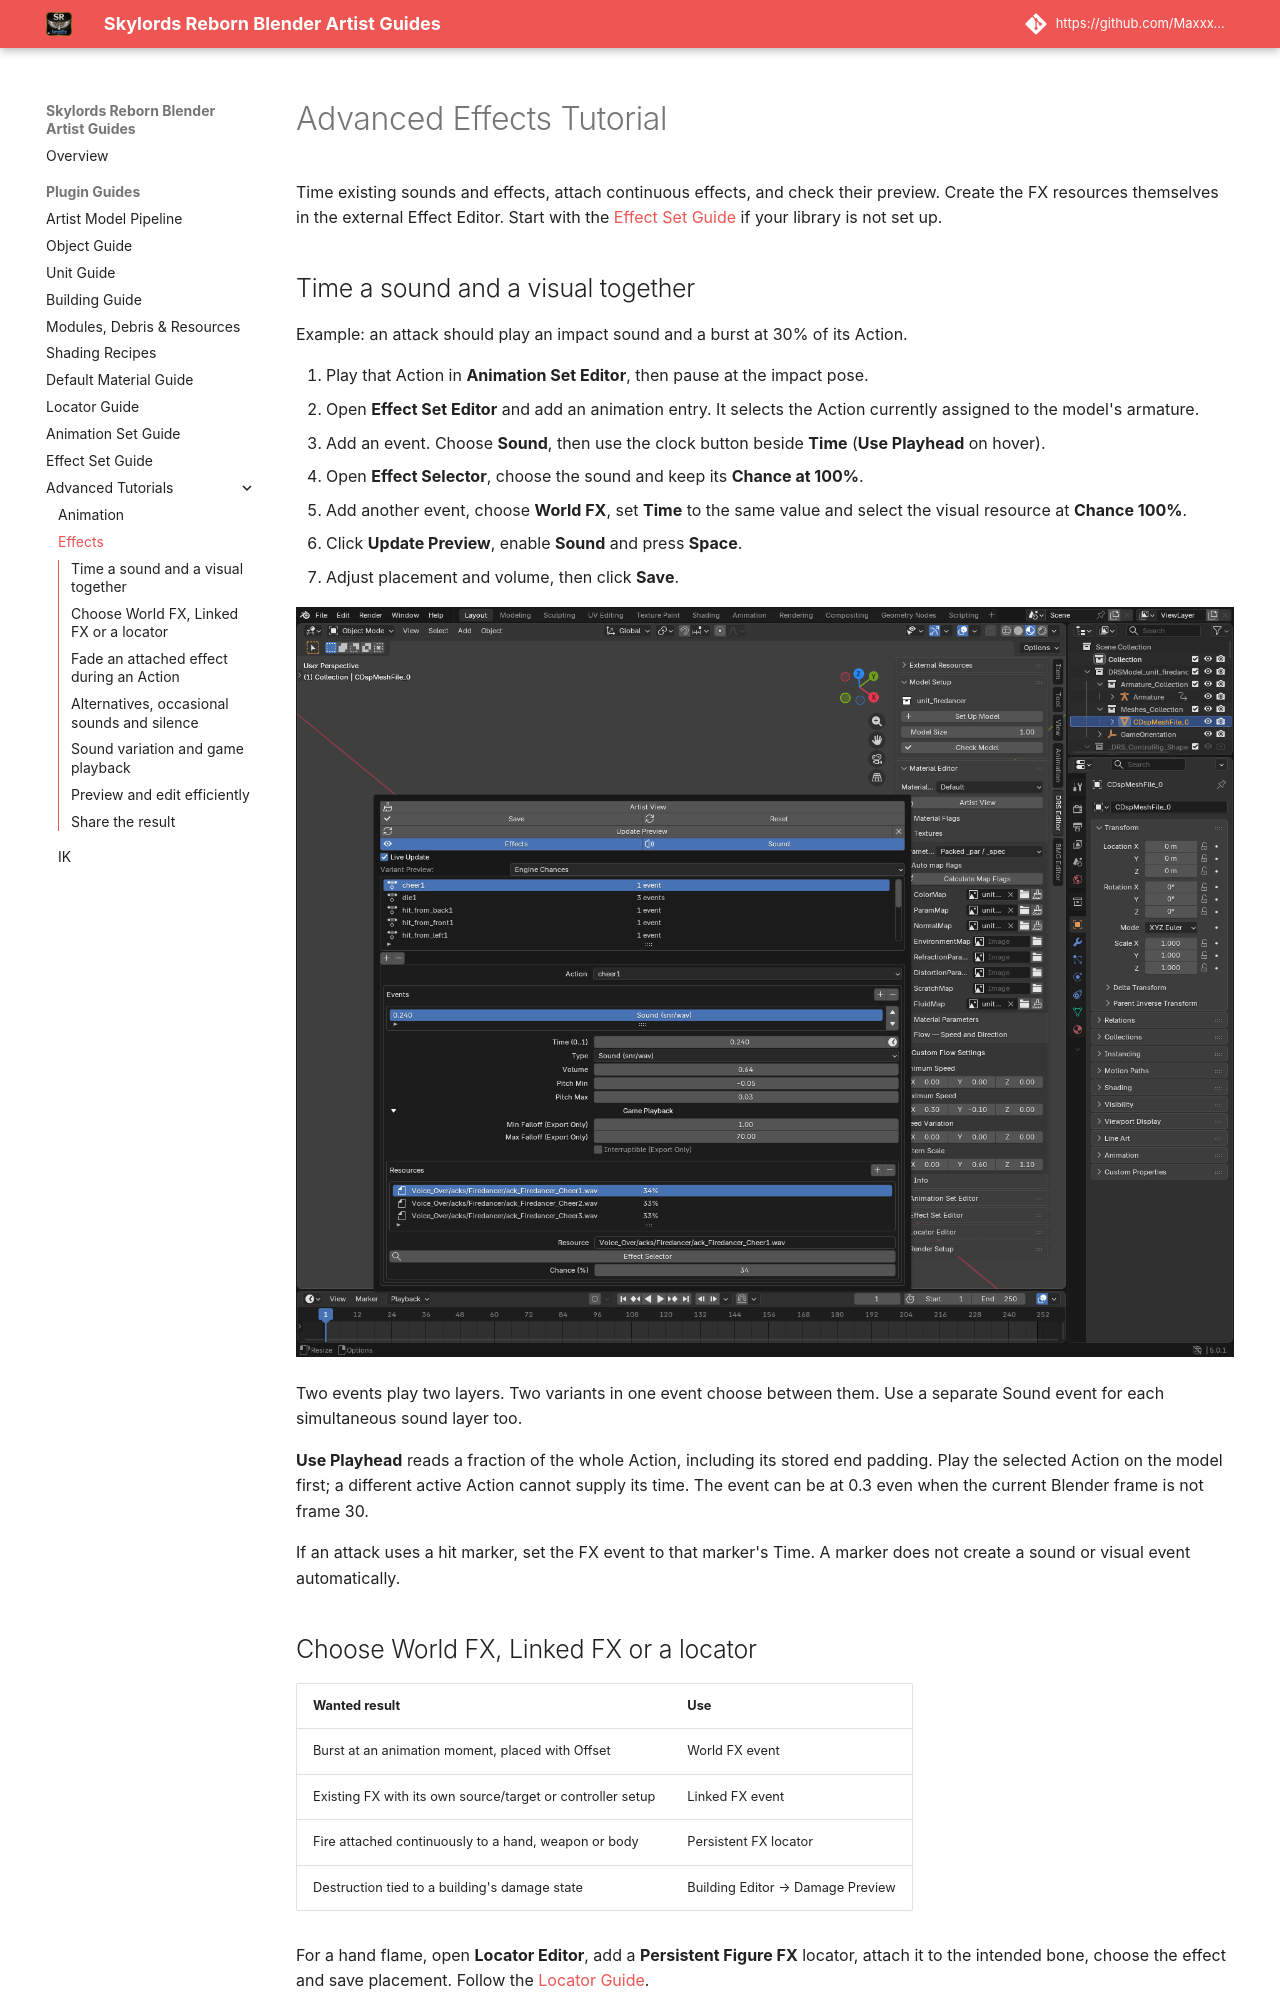

repository: Maxxxel/SR-ImpEx-for-Blender · page: plugin/effects_advanced_tutorial/index.html · generator: mkdocs

# Advanced Effects Tutorial

Time existing sounds and effects, attach continuous effects, and check their
preview. Create the FX resources themselves in the external Effect Editor.
Start with the [Effect Set Guide](advanced_effects_guide.md) if your library is not set up.

## Time a sound and a visual together

Example: an attack should play an impact sound and a burst at 30% of its Action.

1. Play that Action in **Animation Set Editor**, then pause at the impact pose.
2. Open **Effect Set Editor** and add an animation entry. It selects the
   Action currently assigned to the model's armature.
3. Add an event. Choose **Sound**, then use the clock button beside **Time**
   (**Use Playhead** on hover).
4. Open **Effect Selector**, choose the sound and keep its **Chance at 100%**.
5. Add another event, choose **World FX**, set **Time** to the same value and
   select the visual resource at **Chance 100%**.
6. Click **Update Preview**, enable **Sound** and press **Space**.
7. Adjust placement and volume, then click **Save**.

[![Sound event controls, resource variants and the Game Playback foldout](../assets/images/guides/editors/effects-sound.png)](../assets/images/guides/editors/effects-sound.png)

Two events play two layers. Two variants in one event choose between them.
Use a separate Sound event for each simultaneous sound layer too.

**Use Playhead** reads a fraction of the whole Action, including its stored
end padding. Play the selected Action on the model first; a different active
Action cannot supply its time. The event can be at 0.3 even when the current
Blender frame is not frame 30.

If an attack uses a hit marker, set the FX event to that marker's Time. A marker
does not create a sound or visual event automatically.

## Choose World FX, Linked FX or a locator

| Wanted result | Use |
|---|---|
| Burst at an animation moment, placed with Offset | World FX event |
| Existing FX with its own source/target or controller setup | Linked FX event |
| Fire attached continuously to a hand, weapon or body | Persistent FX locator |
| Destruction tied to a building's damage state | Building Editor → Damage Preview |

For a hand flame, open **Locator Editor**, add a **Persistent Figure FX**
locator, attach it to the intended bone, choose the effect and save placement.
Follow the [Locator Guide](advanced_locators_guide.md#choose-and-preview-an-effect).

An event's Offset is not a bone attachment. Do not keep nudging an unattached
World FX event to make it follow an animated hand.

## Fade an attached effect during an Action

Example: a persistent hand flame should fade out halfway through a clip and
return near its end.

1. Set up and preview the persistent locator first.
2. In that Action's EffectSet entry, add **Fade Out Persistent FX** at **Time 0.5**.
3. Use the **same effect filename** as the persistent locator.
4. Set **Fade Duration (s)**, for example **0.2**.
5. Add **Fade In Persistent FX** at **Time 0.9**, using the same resource name.
6. Update the preview, play the clip and save.

Fade events affect an effect that already exists. They do not spawn a new one.
If a fade has no effect, compare the event and locator filenames first.
